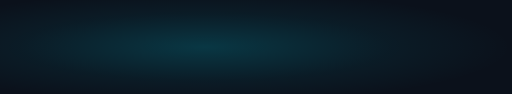
t = 0.00 s
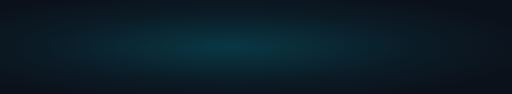
t = 0.56 s
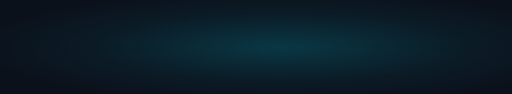
t = 1.69 s
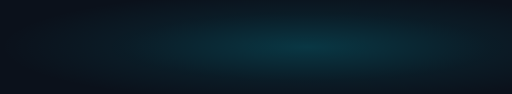
t = 2.25 s
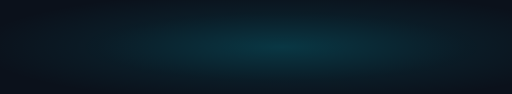
t = 2.81 s
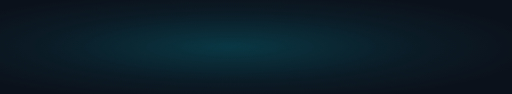
t = 3.94 s

The animated SVG that drew these frames (rendered in a browser with its animation timeline set to each time). Animation: 1 SMIL element (animate=1); one cycle of 4.50 s, repeats indefinitely.

<svg xmlns="http://www.w3.org/2000/svg" width="1200" height="220" viewBox="0 0 1200 220" preserveAspectRatio="xMidYMid slice">
  <defs>
    <radialGradient id="spot" cx="40%" cy="50%" r="60%">
      <stop offset="0%" stop-color="#00E5FF" stop-opacity="0.18"/>
      <stop offset="60%" stop-color="#00E5FF" stop-opacity="0.05"/>
      <stop offset="100%" stop-color="#00E5FF" stop-opacity="0"/>
      <animate attributeName="cx" values="40%;60%;40%" dur="4.5s" repeatCount="indefinite"/>
    </radialGradient>
  </defs>

  <rect width="1200" height="220" fill="#0B111B"/>
  <rect width="1200" height="220" fill="url(#spot)"/>
</svg>
